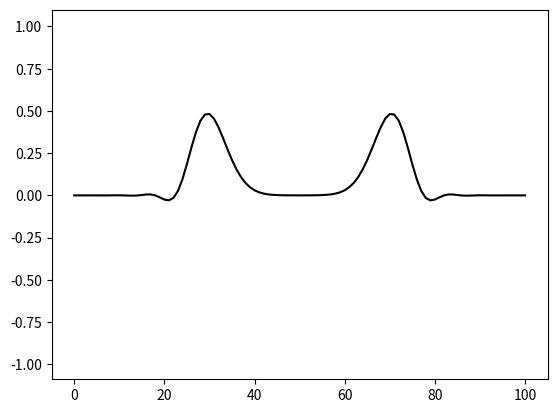

Recreate this plot in Python. (Note: this script raises an exception after producing the figure.)
import numpy as np
import matplotlib.pyplot as plt
import matplotlib.animation as animation

dx=0.1 #space increment
dt=0.05 #time increment
tmin=0.0 #initial time
tmax=100 #end time
xmin=-5.0 #left bound
xmax=5.0 #right bound...assume packet never reaches boundary
c=1.0 #speed of sound
rsq=(c*dt/dx)**2 #appears in finite diff sol

nx = int((xmax-xmin)/dx) + 1 #x grid resolution
nt = int((tmax-tmin)/dt) + 2 #t grid resolution
u = np.zeros((nt,nx)) #solution to DE

#set initial pulse shape
def init_fn(x):
    val = np.exp(-(x**2)/0.25)
    if val<.001:
        return 0.0
    else:
        return val

for a in range(0,nx):
    u[0,a]=init_fn(xmin+a*dx)
    u[1,a]=u[0,a]

#simulate dynamics using FDM
for t in range(1,nt-1):
    for a in range(1,nx-1):
        u[t+1,a] = 2*(1-rsq)*u[t,a]-u[t-1,a]+rsq*(u[t,a-1]+u[t,a+1])

fig = plt.figure()
plts = []             #the plots to be
plt.ion();
#plt.hold("off");
for i in range(nt):
    p, = plt.plot(u[i,:], 'k')   # this is how you'd plot a single line...
    plts.append( [p] )           # ... but save the line artist for the animation
#plt.draw();
#plt.cla();
ani = animation.ArtistAnimation(fig, plts, interval=50, repeat_delay=3000)   # run the animation
ani.save('wave.mp4')    # optionally save it to a file

plt.show()
